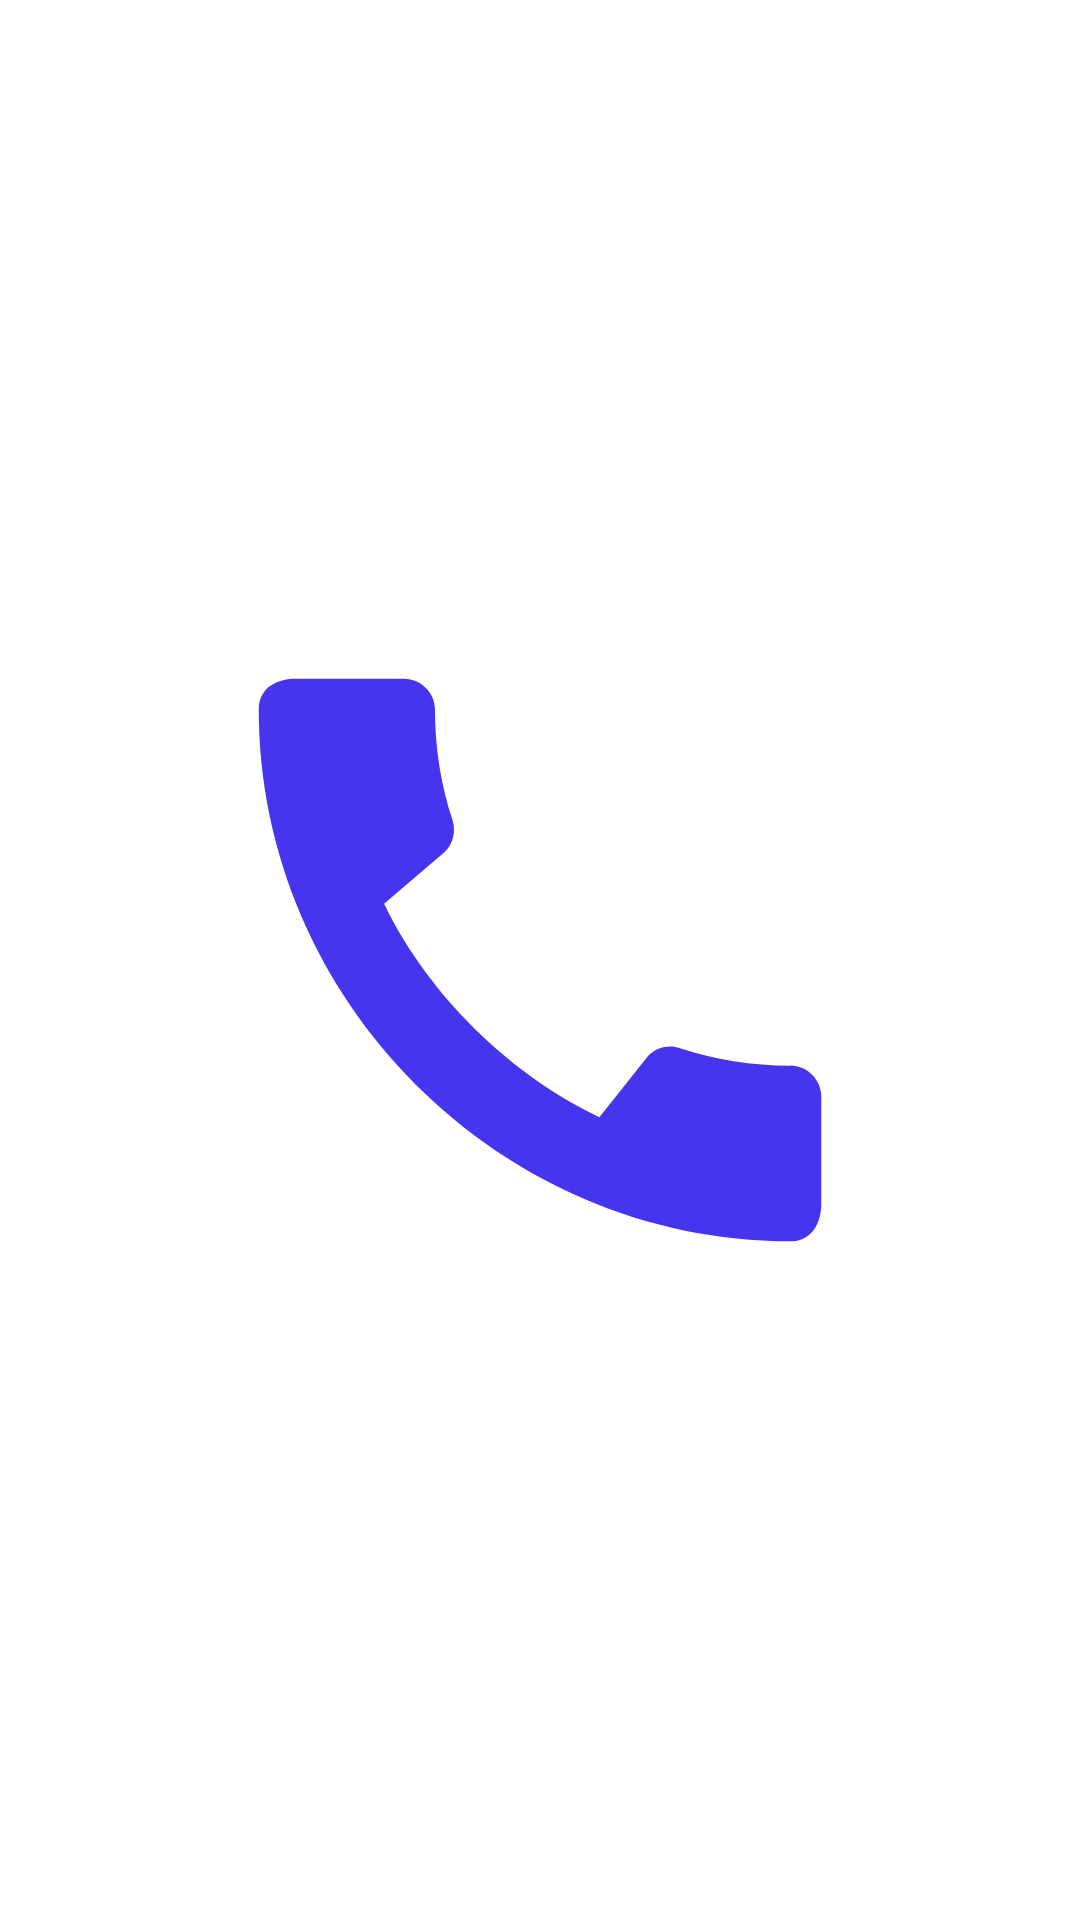

Reconstruct the res/layout file that produces this screen, plus the resources it refers to.
<!-- AndroidManifest.xml: activity theme Theme.Splash -->
<!-- res/layout/activity_splash.xml -->
<?xml version="1.0" encoding="utf-8"?>
<androidx.constraintlayout.widget.ConstraintLayout xmlns:android="http://schemas.android.com/apk/res/android"
    xmlns:app="http://schemas.android.com/apk/res-auto"
    xmlns:tools="http://schemas.android.com/tools"
    android:layout_width="match_parent"
    android:layout_height="match_parent"
    tools:context=".ui.activity.SplashActivity">

    <ImageView
        android:id="@+id/imageView"
        android:layout_width="wrap_content"
        android:layout_height="wrap_content"
        app:layout_constraintBottom_toBottomOf="parent"
        app:layout_constraintEnd_toEndOf="parent"
        app:layout_constraintStart_toStartOf="parent"
        app:layout_constraintTop_toTopOf="parent"
        app:srcCompat="@drawable/ic_baseline_call_xl_24" />
</androidx.constraintlayout.widget.ConstraintLayout>
<!-- resources referenced by this layout -->
<resources>
  <!-- drawable ic_baseline_call_xl_24 (drawable) -->
  <vector xmlns:android="http://schemas.android.com/apk/res/android"
      android:width="250dp"
      android:height="250dp"
      android:tint="#4734EE"
      android:viewportWidth="24"
      android:viewportHeight="24">
      <path
          android:fillColor="@android:color/white"
          android:pathData="M20.01,15.38c-1.23,0 -2.42,-0.2 -3.53,-0.56 -0.35,-0.12 -0.74,-0.03 -1.01,0.24l-1.57,1.97c-2.83,-1.35 -5.48,-3.9 -6.89,-6.83l1.95,-1.66c0.27,-0.28 0.35,-0.67 0.24,-1.02 -0.37,-1.11 -0.56,-2.3 -0.56,-3.53 0,-0.54 -0.45,-0.99 -0.99,-0.99H4.19C3.65,3 3,3.24 3,3.99 3,13.28 10.73,21 20.01,21c0.71,0 0.99,-0.63 0.99,-1.18v-3.45c0,-0.54 -0.45,-0.99 -0.99,-0.99z" />
  </vector>
  <style name="Theme.Splash" parent="Theme.MaterialComponents.DayNight.NoActionBar">
          
          <item name="colorPrimary">@color/purple_500</item>
          <item name="colorPrimaryVariant">@color/purple_700</item>
          <item name="colorOnPrimary">@color/white</item>
          
          <item name="colorSecondary">@color/teal_200</item>
          <item name="colorSecondaryVariant">@color/teal_700</item>
          <item name="colorOnSecondary">@color/black</item>
          
          <item name="android:statusBarColor" tools:targetApi="l">?attr/colorPrimaryVariant</item>
          
          
          
      </style>
  <color name="purple_500">#289383</color>
  <color name="purple_700">#289383</color>
  <color name="white">#FFFFFFFF</color>
  <color name="teal_200">#65D6CB</color>
  <color name="teal_700">#FF018786</color>
  <color name="black">#FF000000</color>
</resources>
